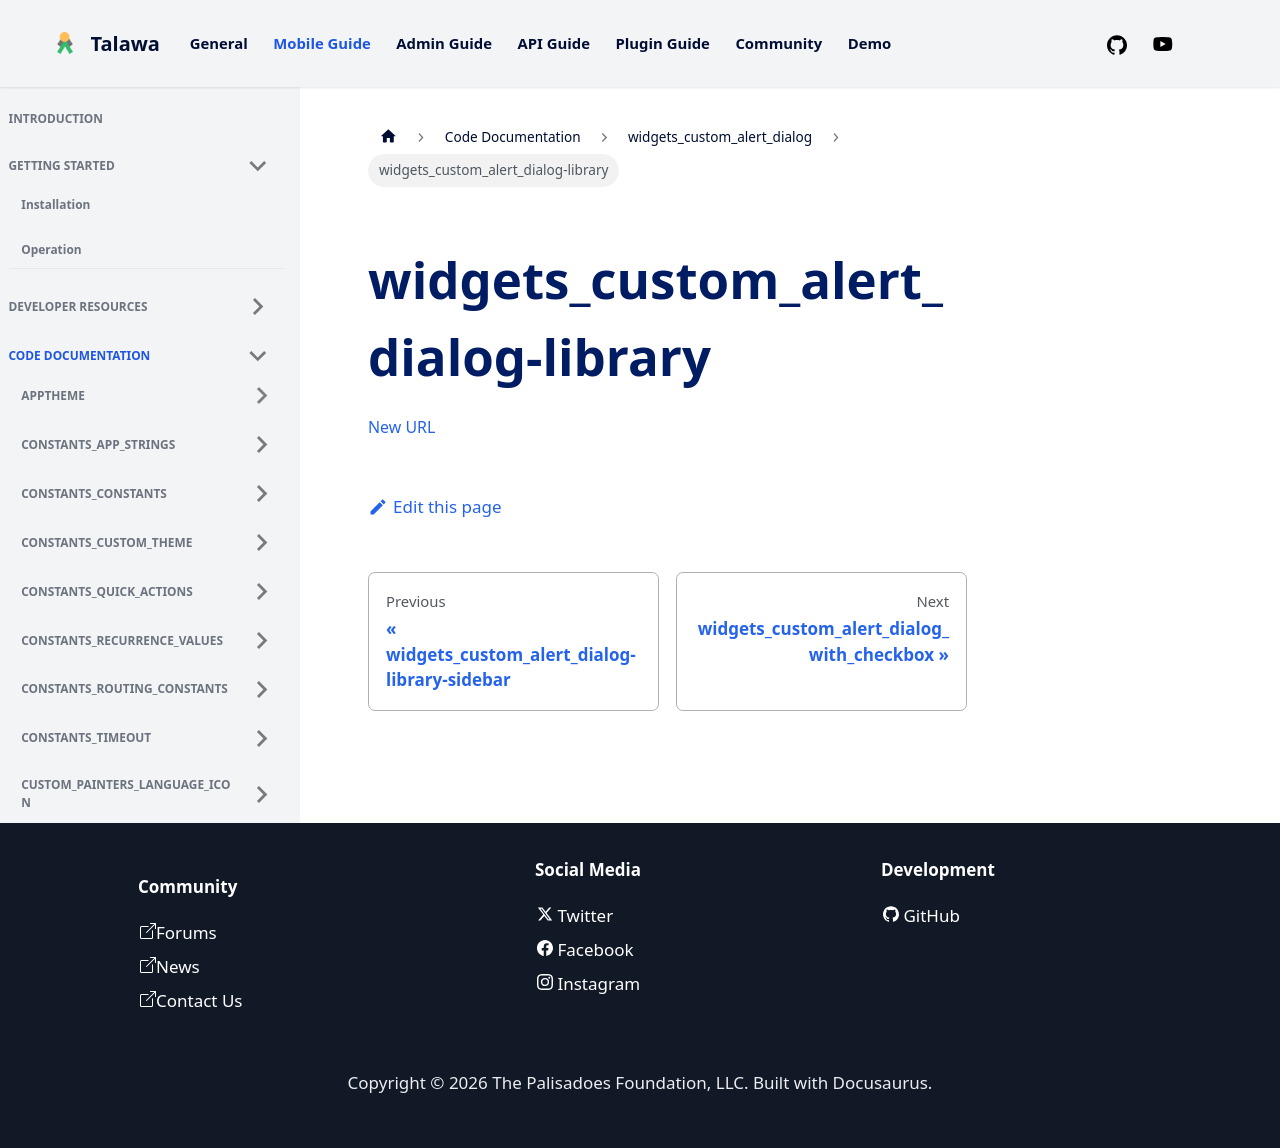

repository: PalisadoesFoundation/talawa · page: docs/auto-docs/widgets_custom_alert_dialog/widgets_custom_alert_dialog-library/index.html · generator: docusaurus

[New URL](../widgets_custom_alert_dialog/)
